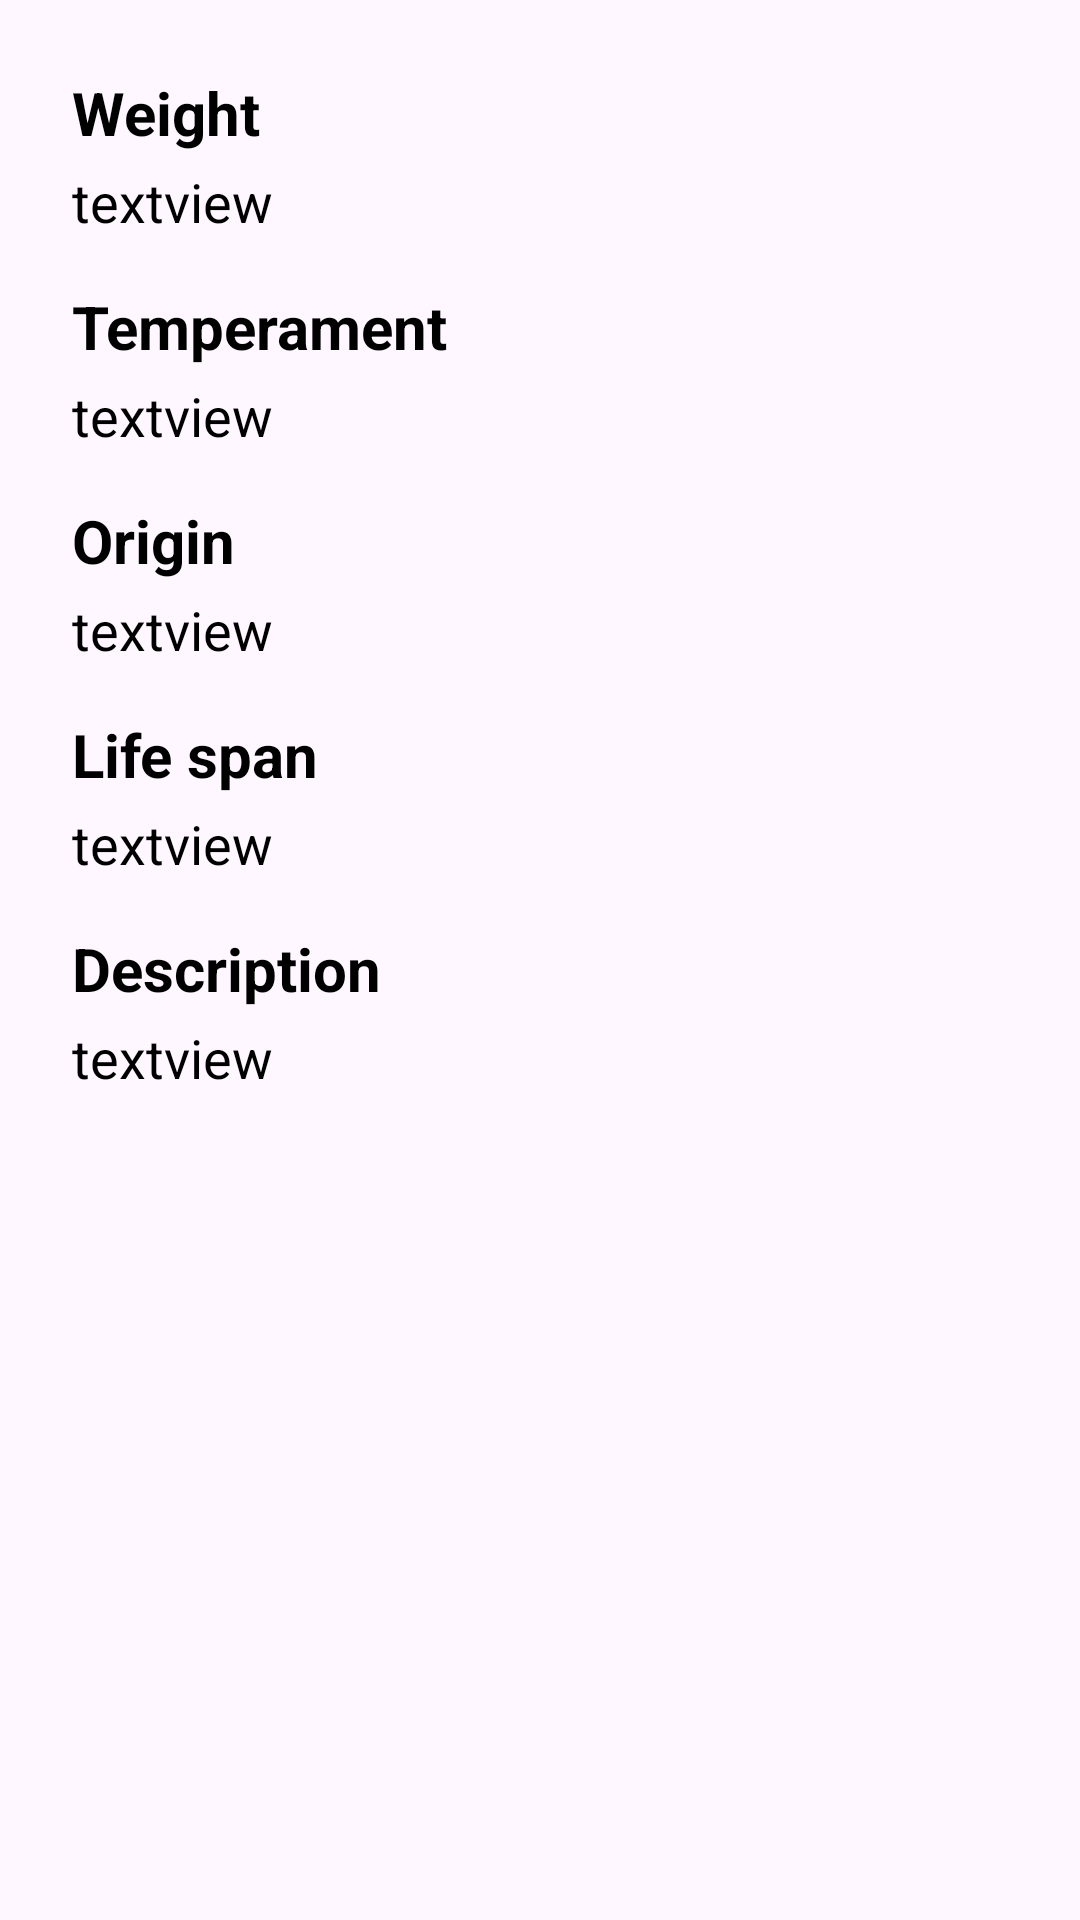

Produce the Android XML layout that renders to this screen, including the resource entries it uses.
<!-- AndroidManifest.xml: application theme Theme.CatBreedsApp -->
<!-- res/layout/fragment_info.xml -->
<?xml version="1.0" encoding="utf-8"?>
<androidx.core.widget.NestedScrollView xmlns:android="http://schemas.android.com/apk/res/android"
    android:layout_width="match_parent"
    android:layout_height="match_parent"
    android:orientation="vertical">

    <LinearLayout
        android:layout_width="match_parent"
        android:layout_height="wrap_content"
        android:orientation="vertical"
        android:padding="24dp">

        <TextView
            android:id="@+id/textView1"
            android:layout_width="match_parent"
            android:layout_height="wrap_content"
            android:layout_marginBottom="4dp"
            android:text="Weight"
            android:textColor="@android:color/black"
            android:textSize="20sp"
            android:textStyle="bold" />

        <TextView
            android:id="@+id/tv_weight"
            android:layout_width="match_parent"
            android:layout_height="wrap_content"
            android:layout_marginBottom="16dp"
            android:text="textview"
            android:textColor="@android:color/black"
            android:textSize="18sp" />

        <TextView
            android:id="@+id/textView33"
            android:layout_width="match_parent"
            android:layout_height="wrap_content"
            android:layout_marginBottom="4dp"
            android:text="Temperament"
            android:textColor="@android:color/black"
            android:textSize="20sp"
            android:textStyle="bold" />

        <TextView
            android:id="@+id/tv_temperament"
            android:layout_width="match_parent"
            android:layout_height="wrap_content"
            android:layout_marginBottom="16dp"
            android:text="textview"
            android:textColor="@android:color/black"
            android:textSize="18sp" />

        <TextView
            android:id="@+id/textView4"
            android:layout_width="match_parent"
            android:layout_height="wrap_content"
            android:layout_marginBottom="4dp"
            android:text="Origin"
            android:textColor="@android:color/black"
            android:textSize="20sp"
            android:textStyle="bold" />

        <TextView
            android:id="@+id/tv_origin"
            android:layout_width="match_parent"
            android:layout_height="wrap_content"
            android:layout_marginBottom="16dp"
            android:text="textview"
            android:textColor="@android:color/black"
            android:textSize="18sp" />

        <TextView
            android:id="@+id/textview5"
            android:layout_width="match_parent"
            android:layout_height="wrap_content"
            android:layout_marginBottom="4dp"
            android:text="Life span"
            android:textColor="@android:color/black"
            android:textSize="20sp"
            android:textStyle="bold" />

        <TextView
            android:id="@+id/tv_life"
            android:layout_width="match_parent"
            android:layout_height="wrap_content"
            android:layout_marginBottom="16dp"
            android:text="textview"
            android:textColor="@android:color/black"
            android:textSize="18sp" />

        <TextView
            android:id="@+id/textView8"
            android:layout_width="match_parent"
            android:layout_height="wrap_content"
            android:layout_marginBottom="4dp"
            android:text="Description"
            android:textColor="@android:color/black"
            android:textSize="20sp"
            android:textStyle="bold" />

        <TextView
            android:id="@+id/tv_description"
            android:layout_width="match_parent"
            android:layout_height="wrap_content"
            android:layout_marginBottom="16dp"
            android:text="textview"
            android:textColor="@android:color/black"
            android:textSize="18sp" />

    </LinearLayout>
</androidx.core.widget.NestedScrollView>
<!-- resources referenced by this layout -->
<resources>
  <style name="Theme.CatBreedsApp" parent="Base.Theme.CatBreedsApp" />
  <style name="Base.Theme.CatBreedsApp" parent="Theme.Material3.DayNight.NoActionBar">
          
          
      </style>
</resources>
